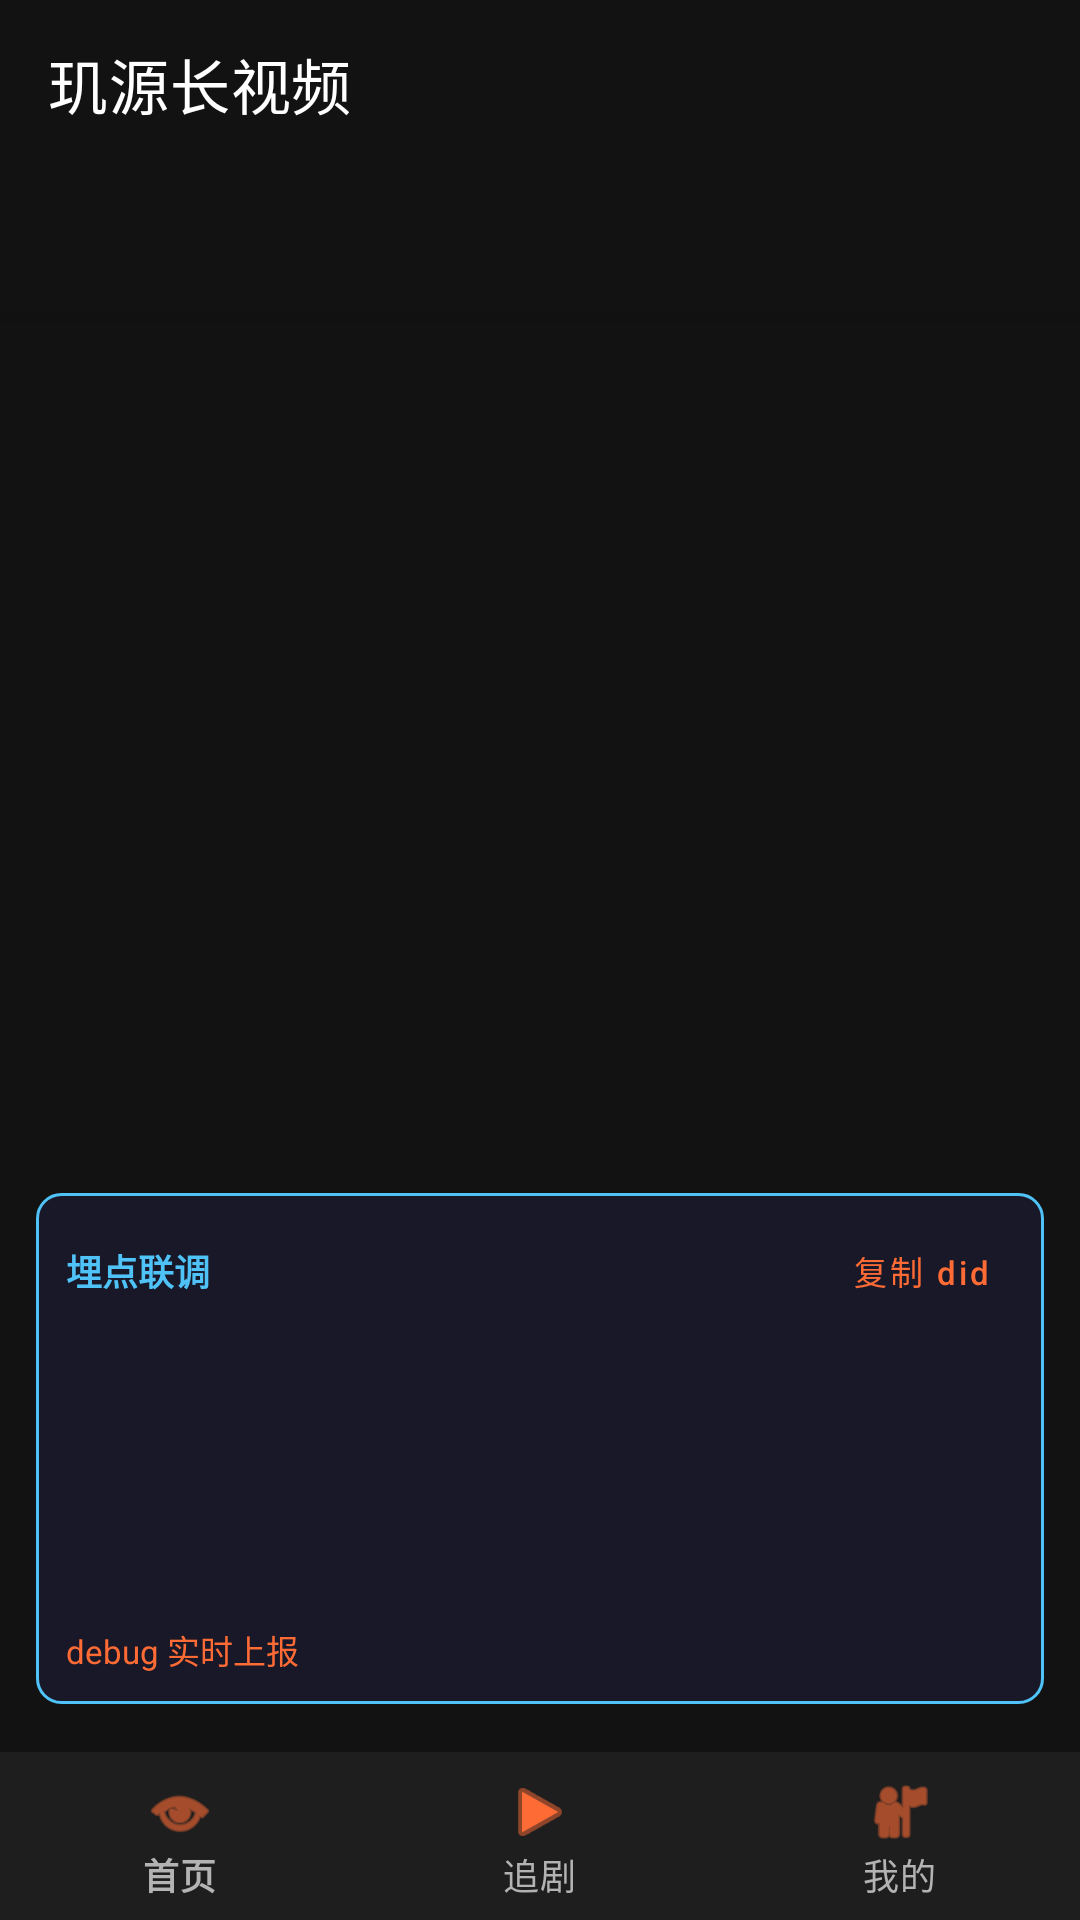

Here is an Android app screen rendered from its layout file. Give the layout XML and the strings, colors and styles it references.
<!-- AndroidManifest.xml: application theme Theme.GISOVideo -->
<!-- res/layout/activity_feed.xml -->
<?xml version="1.0" encoding="utf-8"?>
<androidx.coordinatorlayout.widget.CoordinatorLayout xmlns:android="http://schemas.android.com/apk/res/android"
    xmlns:app="http://schemas.android.com/apk/res-auto"
    android:layout_width="match_parent"
    android:layout_height="match_parent"
    android:background="@color/bg">

    <com.google.android.material.appbar.AppBarLayout
        android:layout_width="match_parent"
        android:layout_height="wrap_content"
        android:background="@color/bg">

        <com.google.android.material.appbar.MaterialToolbar
            android:id="@+id/toolbar"
            android:layout_width="match_parent"
            android:layout_height="?attr/actionBarSize"
            android:background="@color/bg"
            app:title="玑源长视频"
            app:titleTextColor="@color/text_primary" />

        <com.google.android.material.tabs.TabLayout
            android:id="@+id/tabLayout"
            android:layout_width="match_parent"
            android:layout_height="wrap_content"
            android:background="@color/bg"
            app:tabIndicatorColor="@color/primary"
            app:tabSelectedTextColor="@color/text_primary"
            app:tabTextColor="@color/text_muted" />

    </com.google.android.material.appbar.AppBarLayout>

    <androidx.recyclerview.widget.RecyclerView
        android:id="@+id/recycler"
        android:layout_width="match_parent"
        android:layout_height="match_parent"
        android:clipToPadding="false"
        android:paddingBottom="140dp"
        app:layout_behavior="@string/appbar_scrolling_view_behavior" />

    <com.google.android.material.bottomnavigation.BottomNavigationView
        android:id="@+id/bottomNav"
        android:layout_width="match_parent"
        android:layout_height="wrap_content"
        android:layout_gravity="bottom"
        android:background="@color/surface"
        app:itemIconTint="@color/primary"
        app:itemTextColor="@color/text_secondary"
        app:menu="@menu/bottom_nav" />

    <include
        android:id="@+id/debugPanel"
        layout="@layout/panel_debug"
        android:layout_width="match_parent"
        android:layout_height="wrap_content"
        android:layout_gravity="bottom"
        android:layout_marginStart="12dp"
        android:layout_marginEnd="12dp"
        android:layout_marginBottom="72dp" />

</androidx.coordinatorlayout.widget.CoordinatorLayout>
<!-- res/layout/panel_debug.xml (included above) -->
<?xml version="1.0" encoding="utf-8"?>
<LinearLayout xmlns:android="http://schemas.android.com/apk/res/android"
    android:layout_width="match_parent"
    android:layout_height="wrap_content"
    android:background="@drawable/bg_debug_panel"
    android:orientation="vertical"
    android:padding="10dp">

    <LinearLayout
        android:layout_width="match_parent"
        android:layout_height="wrap_content"
        android:gravity="center_vertical"
        android:orientation="horizontal">

        <TextView
            android:layout_width="0dp"
            android:layout_height="wrap_content"
            android:layout_weight="1"
            android:text="@string/debug_panel_title"
            android:textColor="@color/debug_accent"
            android:textSize="12sp"
            android:textStyle="bold" />

        <Button
            android:id="@+id/debugCopyDid"
            style="@style/Widget.MaterialComponents.Button.TextButton"
            android:layout_width="wrap_content"
            android:layout_height="32dp"
            android:minWidth="0dp"
            android:minHeight="0dp"
            android:paddingStart="8dp"
            android:paddingEnd="8dp"
            android:text="@string/debug_copy_did"
            android:textAllCaps="false"
            android:textSize="11sp" />
    </LinearLayout>

    <TextView
        android:id="@+id/debugDid"
        android:layout_width="match_parent"
        android:layout_height="wrap_content"
        android:layout_marginTop="4dp"
        android:fontFamily="monospace"
        android:textColor="@color/text_secondary"
        android:textSize="11sp" />

    <TextView
        android:id="@+id/debugBizDid"
        android:layout_width="match_parent"
        android:layout_height="wrap_content"
        android:layout_marginTop="2dp"
        android:fontFamily="monospace"
        android:textColor="@color/text_secondary"
        android:textSize="11sp" />

    <TextView
        android:id="@+id/debugPage"
        android:layout_width="match_parent"
        android:layout_height="wrap_content"
        android:layout_marginTop="2dp"
        android:textColor="@color/text_muted"
        android:textSize="11sp" />

    <TextView
        android:id="@+id/debugAppKey"
        android:layout_width="match_parent"
        android:layout_height="wrap_content"
        android:layout_marginTop="2dp"
        android:fontFamily="monospace"
        android:textColor="@color/text_muted"
        android:textSize="10sp" />

    <TextView
        android:id="@+id/debugEndpoint"
        android:layout_width="match_parent"
        android:layout_height="wrap_content"
        android:layout_marginTop="2dp"
        android:fontFamily="monospace"
        android:textColor="@color/text_muted"
        android:textSize="10sp" />

    <TextView
        android:id="@+id/debugNet"
        android:layout_width="match_parent"
        android:layout_height="wrap_content"
        android:layout_marginTop="2dp"
        android:textColor="@color/debug_bad"
        android:textSize="11sp"
        android:textStyle="bold" />

    <TextView
        android:id="@+id/debugMode"
        android:layout_width="match_parent"
        android:layout_height="wrap_content"
        android:layout_marginTop="2dp"
        android:text="@string/debug_mode"
        android:textColor="@color/primary"
        android:textSize="11sp" />
</LinearLayout>
<!-- resources referenced by this layout -->
<resources>
  <color name="bg">#121212</color>
  <color name="debug_accent">#4FC3F7</color>
  <color name="debug_bad">#EF5350</color>
  <color name="primary">#FF6B35</color>
  <color name="surface">#1E1E1E</color>
  <color name="text_muted">#757575</color>
  <color name="text_primary">#FFFFFF</color>
  <color name="text_secondary">#B3B3B3</color>
  <!-- drawable bg_debug_panel (drawable) -->
  <?xml version="1.0" encoding="utf-8"?>
  <shape xmlns:android="http://schemas.android.com/apk/res/android"
      android:shape="rectangle">
      <solid android:color="@color/debug_bg" />
      <corners android:radius="8dp" />
      <stroke
          android:width="1dp"
          android:color="@color/debug_accent" />
  </shape>
  <string name="debug_copy_did">复制 did</string>
  <string name="debug_mode">debug 实时上报</string>
  <string name="debug_panel_title">埋点联调</string>
  <style name="Theme.GISOVideo" parent="Theme.MaterialComponents.DayNight.NoActionBar">
          <item name="colorPrimary">@color/primary</item>
          <item name="colorPrimaryVariant">@color/primary_dark</item>
          <item name="colorOnPrimary">@color/text_primary</item>
          <item name="colorSecondary">@color/primary</item>
          <item name="android:colorBackground">@color/bg</item>
          <item name="android:statusBarColor">@color/bg</item>
          <item name="android:navigationBarColor">@color/bg</item>
          <item name="android:windowLightStatusBar">false</item>
      </style>
  <color name="debug_bg">#CC1A1A2E</color>
  <color name="primary_dark">#E85A28</color>
</resources>
